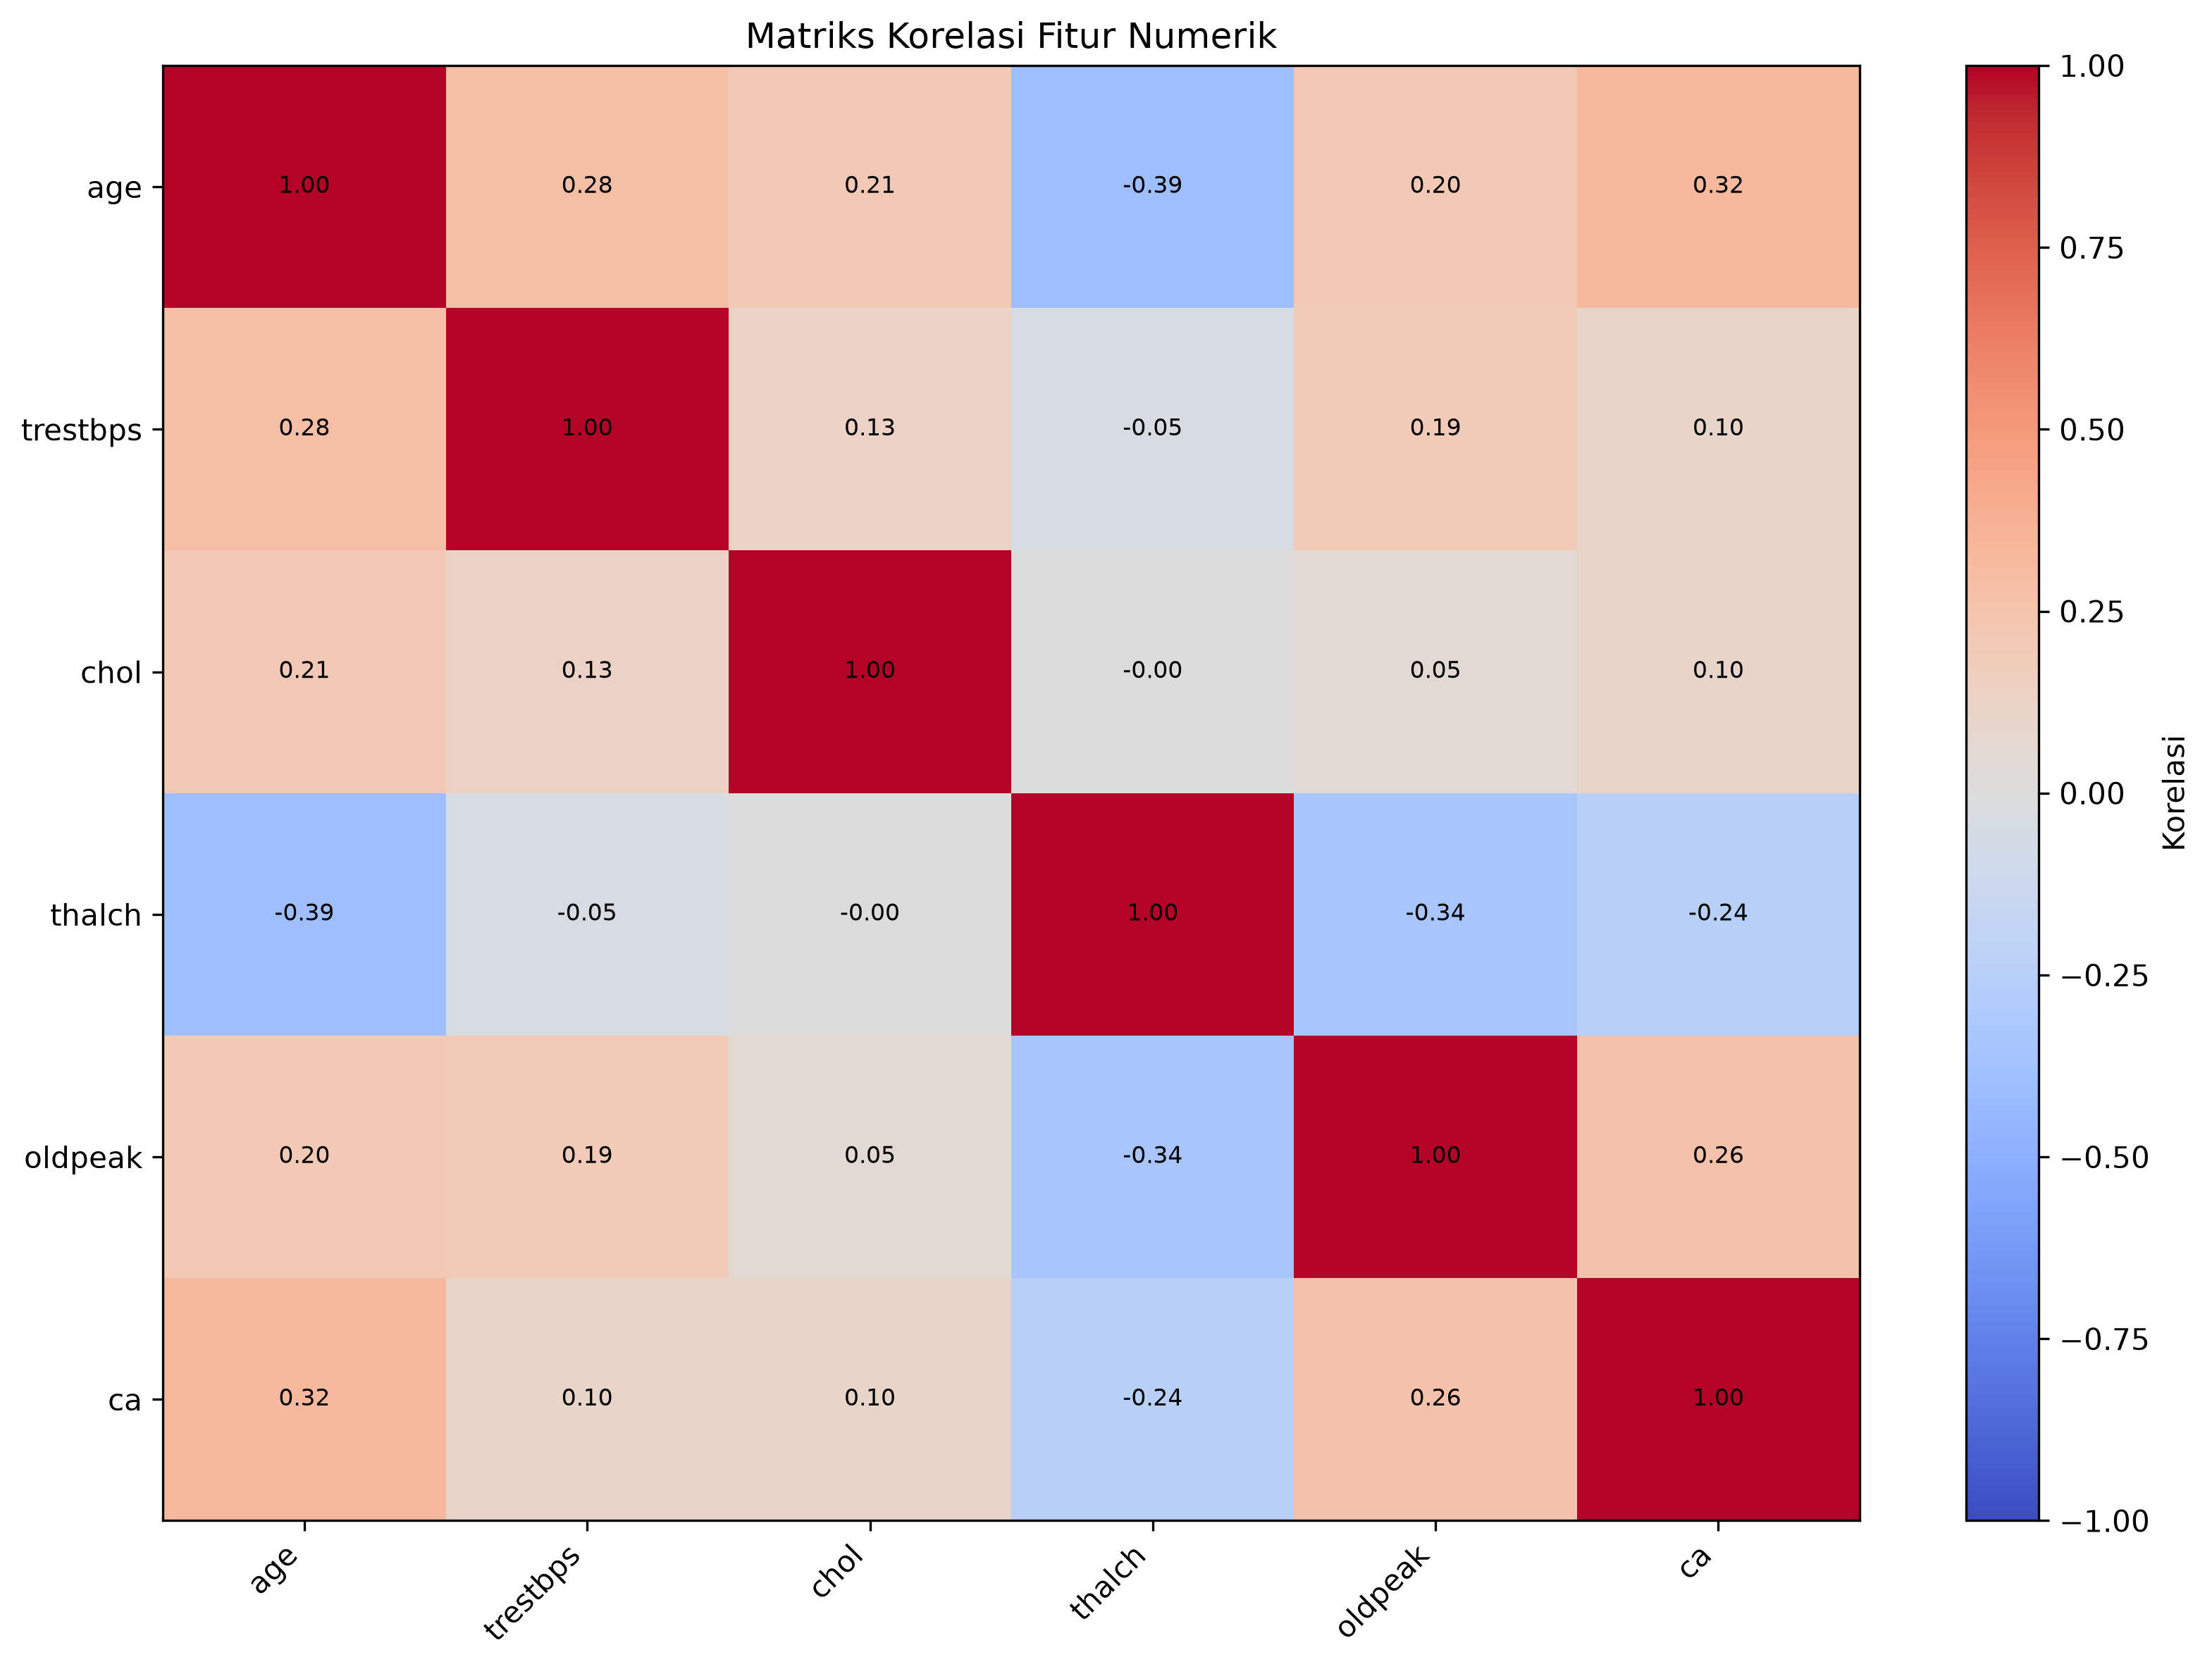

The data file committed next to this chart (first rows):
, age, trestbps, chol, thalch, oldpeak, ca
age, 1.0, 0.2849, 0.209, -0.3938, 0.2038, 0.3221
trestbps, 0.2849, 1.0, 0.1301, -0.04535, 0.1892, 0.09773
chol, 0.209, 0.1301, 1.0, -0.003432, 0.04656, 0.09524
thalch, -0.3938, -0.04535, -0.003432, 1.0, -0.3431, -0.2426
oldpeak, 0.2038, 0.1892, 0.04656, -0.3431, 1.0, 0.2581
ca, 0.3221, 0.09773, 0.09524, -0.2426, 0.2581, 1.0
